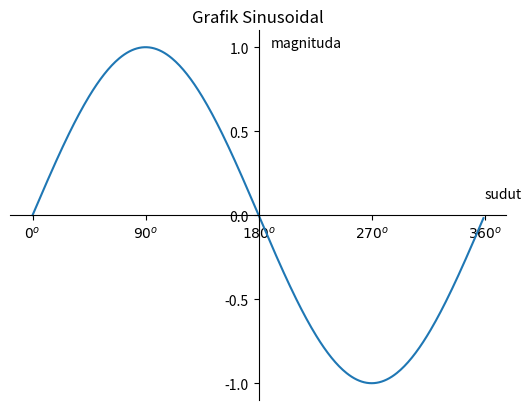

Write Python code to recreate this figure.
import numpy as np
import matplotlib.pyplot as plt
import os
os.system("cls") 

angle = np.arange(0,360,1)
y = np.sin(np.deg2rad(angle))

plt.plot(angle, y)
plt.title('Grafik Sinusoidal')
plt.text(360,0.1,'sudut')
plt.text(190,1,'magnituda')

plt.xticks(
    [0,90,180,270,360],
    [r'${0}^o$',r'${90}^o$',r'${180}^o$',r'${270}^o$',r'${360}^o$',]
    )
plt.yticks([-1,-0.5,0,0.5,1])

# manipulasi spines
ax = plt.gca()
ax.spines['left'].set_position(('data',180))
ax.spines['bottom'].set_position(('data',0))
ax.spines['right'].set_color('none')
ax.spines['top'].set_color('none')

plt.show()